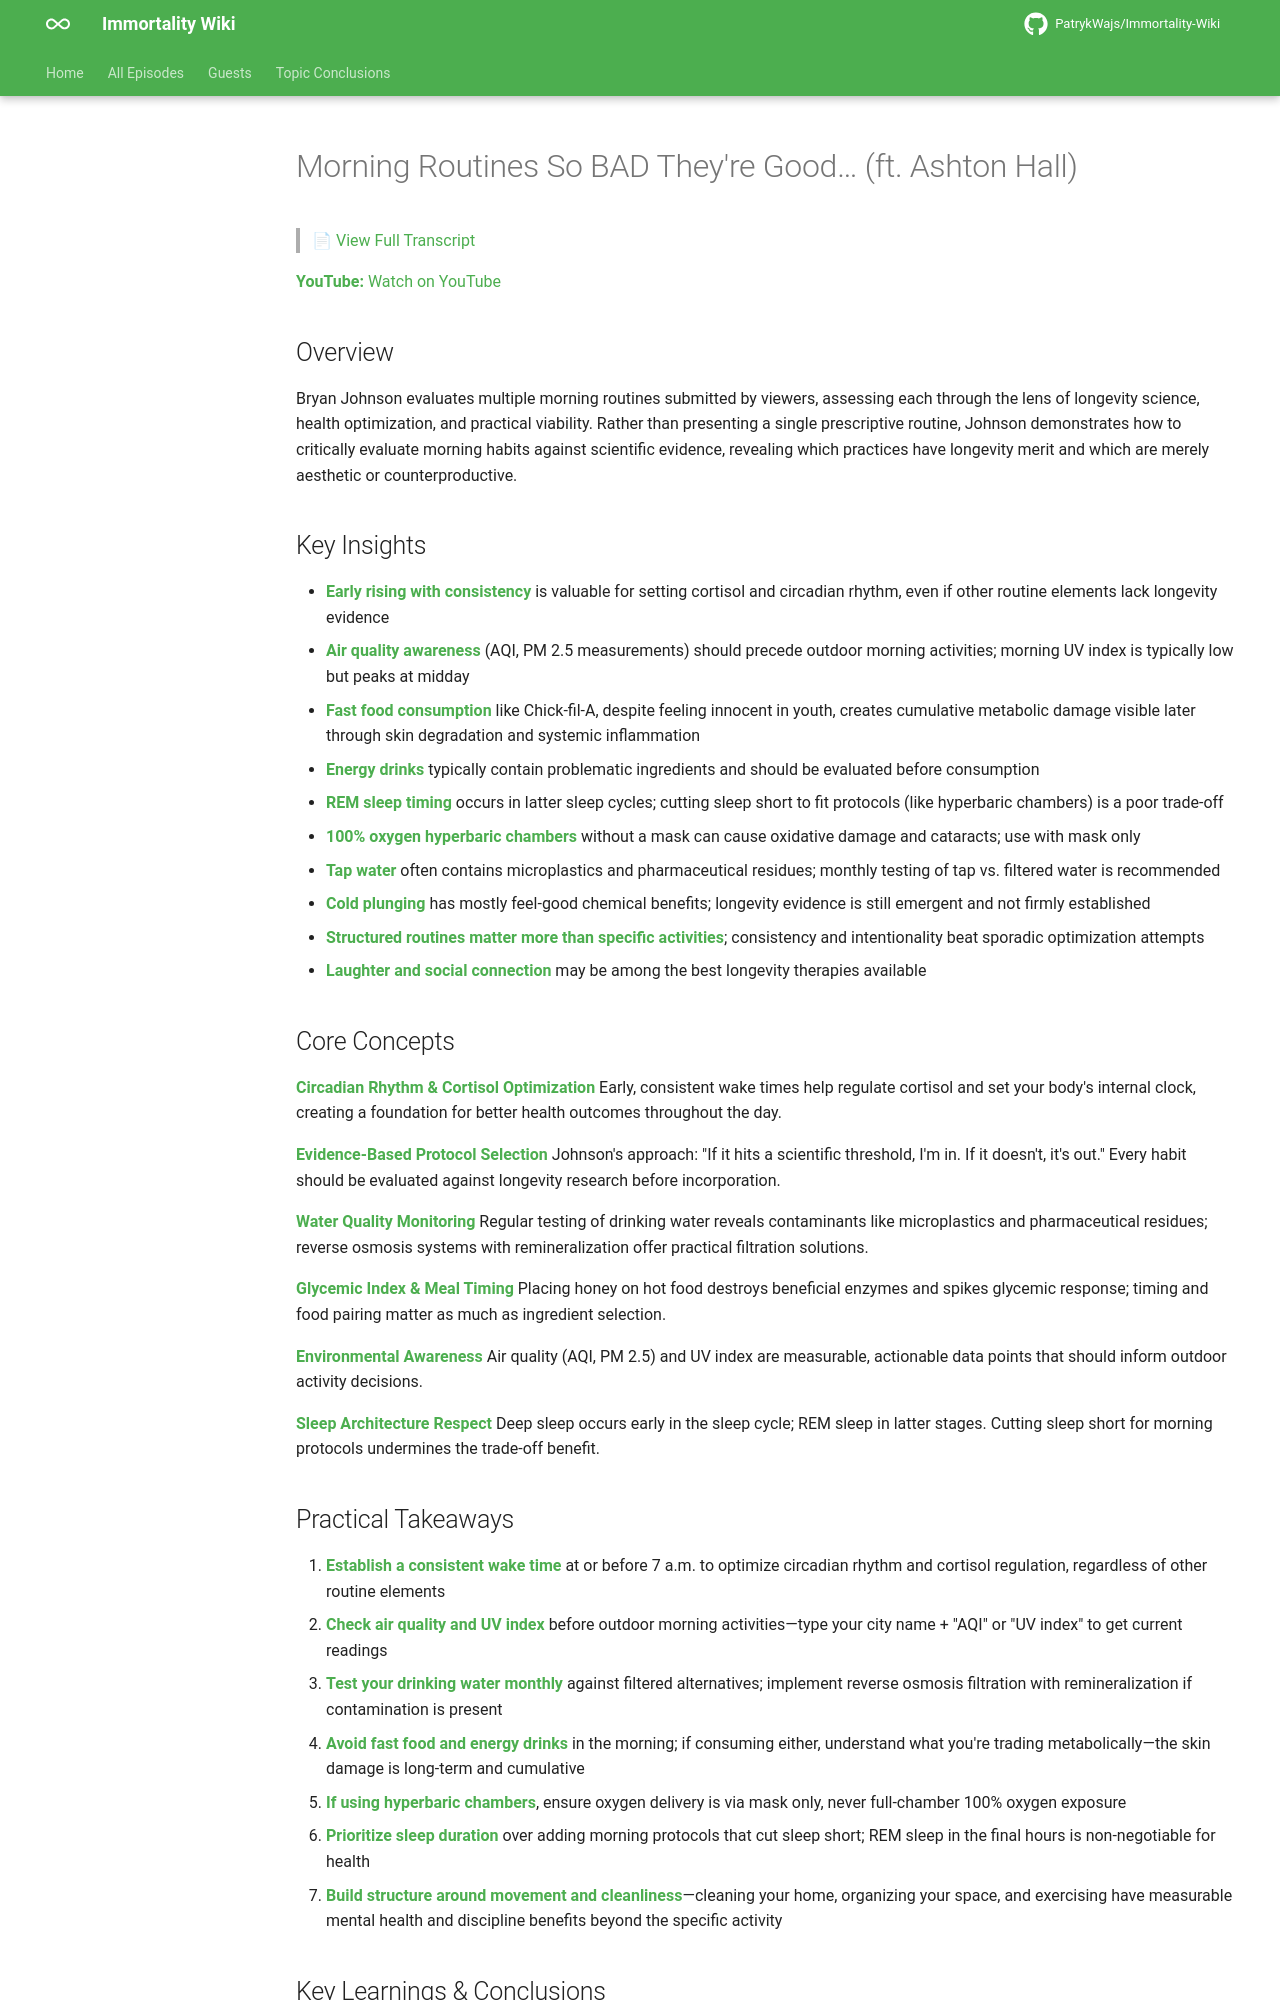

repository: PatrykWajs/Immortality-Wiki · page: Episodes/EP-97 - Morning Routines So BAD Theyre Good - ft. Ashton Hall/summary/index.html · generator: mkdocs

# Morning Routines So BAD They're Good… (ft. Ashton Hall)

> 📄 [View Full Transcript](transcript.md)

**YouTube:** [Watch on YouTube](https://www.youtube.com/watch?v=kzV0k8Eb5ys)

## Overview

Bryan Johnson evaluates multiple morning routines submitted by viewers, assessing each through the lens of longevity science, health optimization, and practical viability. Rather than presenting a single prescriptive routine, Johnson demonstrates how to critically evaluate morning habits against scientific evidence, revealing which practices have longevity merit and which are merely aesthetic or counterproductive.

## Key Insights

- **Early rising with consistency** is valuable for setting cortisol and circadian rhythm, even if other routine elements lack longevity evidence
- **Air quality awareness** (AQI, PM 2.5 measurements) should precede outdoor morning activities; morning UV index is typically low but peaks at midday
- **Fast food consumption** like Chick-fil-A, despite feeling innocent in youth, creates cumulative metabolic damage visible later through skin degradation and systemic inflammation
- **Energy drinks** typically contain problematic ingredients and should be evaluated before consumption
- **REM sleep timing** occurs in latter sleep cycles; cutting sleep short to fit protocols (like hyperbaric chambers) is a poor trade-off
- **100% oxygen hyperbaric chambers** without a mask can cause oxidative damage and cataracts; use with mask only
- **Tap water** often contains microplastics and pharmaceutical residues; monthly testing of tap vs. filtered water is recommended
- **Cold plunging** has mostly feel-good chemical benefits; longevity evidence is still emergent and not firmly established
- **Structured routines matter more than specific activities**; consistency and intentionality beat sporadic optimization attempts
- **Laughter and social connection** may be among the best longevity therapies available

## Core Concepts

**Circadian Rhythm & Cortisol Optimization**
Early, consistent wake times help regulate cortisol and set your body's internal clock, creating a foundation for better health outcomes throughout the day.

**Evidence-Based Protocol Selection**
Johnson's approach: "If it hits a scientific threshold, I'm in. If it doesn't, it's out." Every habit should be evaluated against longevity research before incorporation.

**Water Quality Monitoring**
Regular testing of drinking water reveals contaminants like microplastics and pharmaceutical residues; reverse osmosis systems with remineralization offer practical filtration solutions.

**Glycemic Index & Meal Timing**
Placing honey on hot food destroys beneficial enzymes and spikes glycemic response; timing and food pairing matter as much as ingredient selection.

**Environmental Awareness**
Air quality (AQI, PM 2.5) and UV index are measurable, actionable data points that should inform outdoor activity decisions.

**Sleep Architecture Respect**
Deep sleep occurs early in the sleep cycle; REM sleep in latter stages. Cutting sleep short for morning protocols undermines the trade-off benefit.

## Practical Takeaways

1. **Establish a consistent wake time** at or before 7 a.m. to optimize circadian rhythm and cortisol regulation, regardless of other routine elements
2. **Check air quality and UV index** before outdoor morning activities—type your city name + "AQI" or "UV index" to get current readings
3. **Test your drinking water monthly** against filtered alternatives; implement reverse osmosis filtration with remineralization if contamination is present
4. **Avoid fast food and energy drinks** in the morning; if consuming either, understand what you're trading metabolically—the skin damage is long-term and cumulative
5. **If using hyperbaric chambers**, ensure oxygen delivery is via mask only, never full-chamber 100% oxygen exposure
6. **Prioritize sleep duration** over adding morning protocols that cut sleep short; REM sleep in the final hours is non-negotiable for health
7. **Build structure around movement and cleanliness**—cleaning your home, organizing your space, and exercising have measurable mental health and discipline benefits beyond the specific activity
